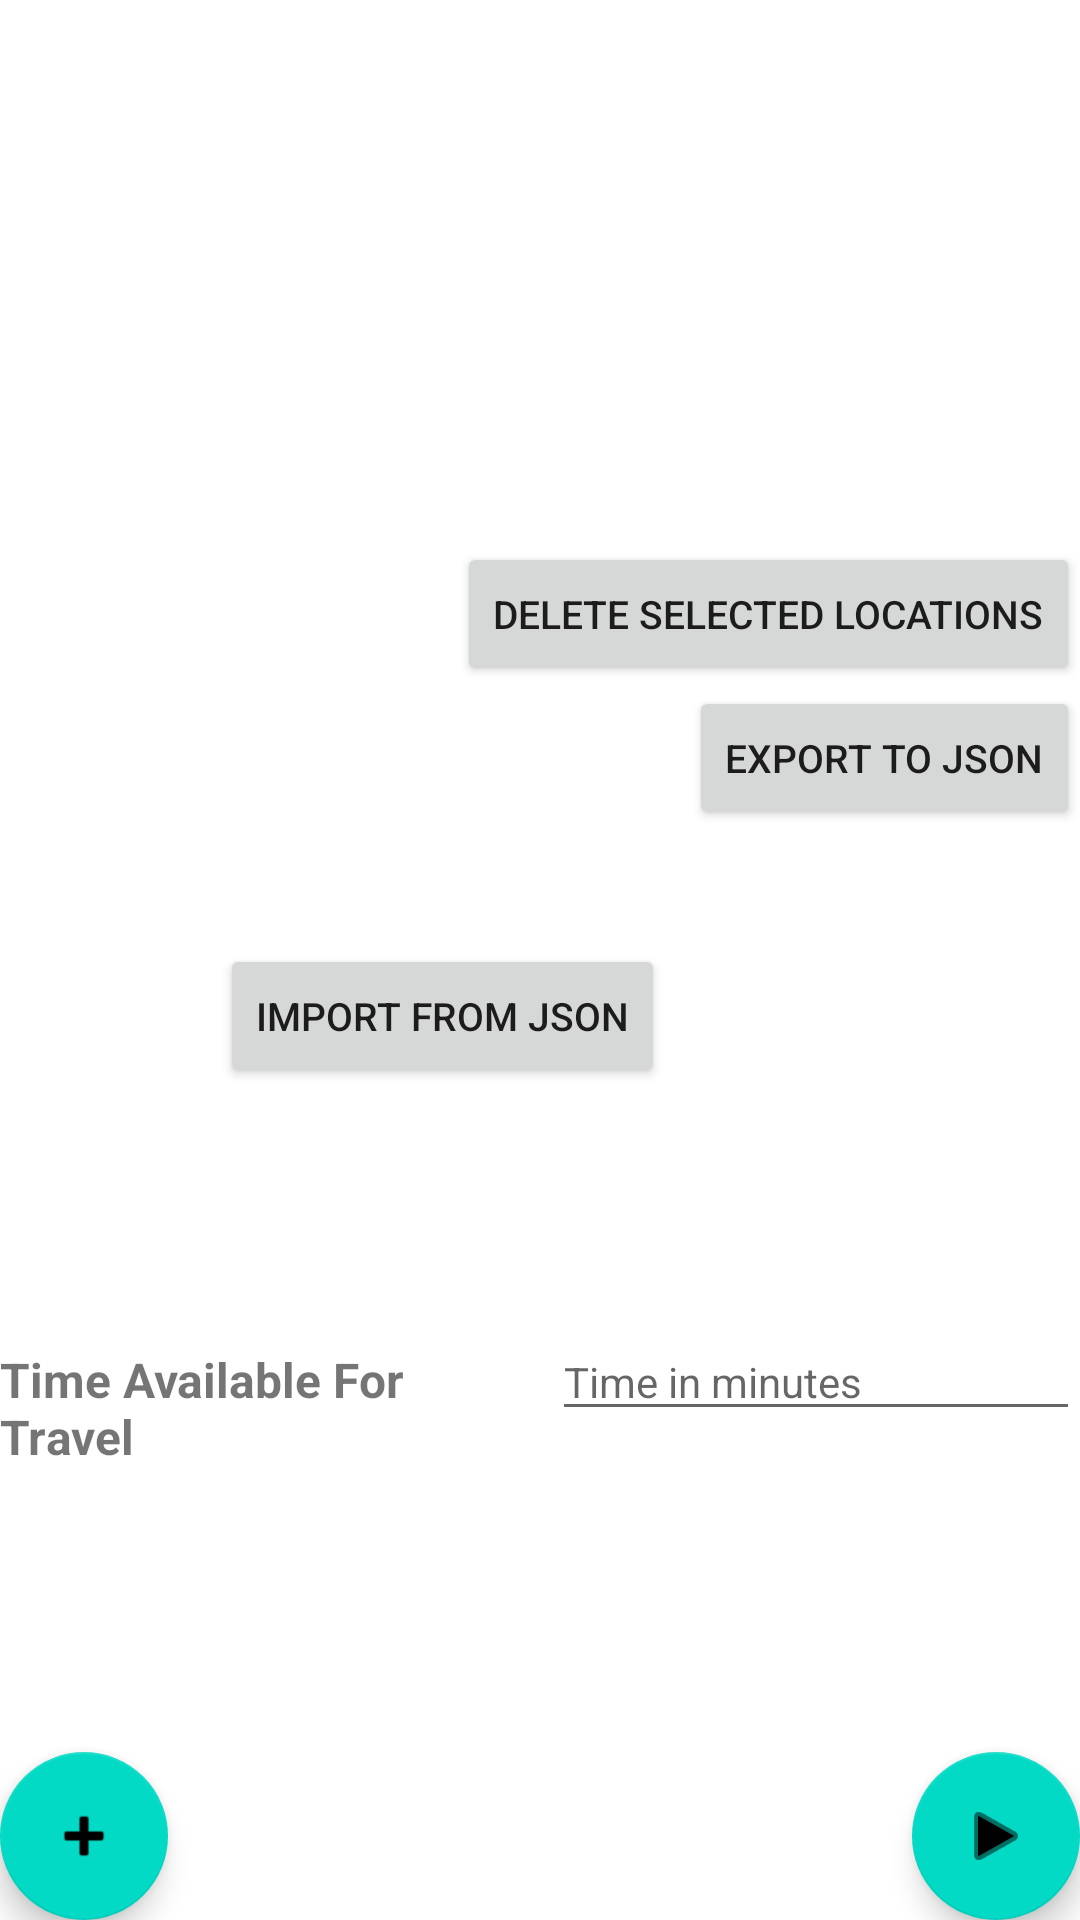

The Android layout XML behind this screen, and the referenced resources:
<!-- AndroidManifest.xml: activity theme Theme.CityExplorer.NoActionBar -->
<!-- res/layout/fragment_main.xml -->
<?xml version="1.0" encoding="utf-8"?>
<androidx.constraintlayout.widget.ConstraintLayout xmlns:android="http://schemas.android.com/apk/res/android"
    xmlns:app="http://schemas.android.com/apk/res-auto"
    xmlns:tools="http://schemas.android.com/tools"
    android:layout_width="match_parent"
    android:layout_height="match_parent"
    tools:context=".ui.main.MainFragment">

    <TextView
        android:id="@+id/textView8"
        android:layout_width="0dp"
        android:layout_height="wrap_content"
        android:layout_marginEnd="8dp"
        android:layout_marginBottom="8dp"
        android:text="@string/text_view_time_for_travel"
        android:textSize="16sp"
        android:textStyle="bold"
        app:layout_constraintBottom_toTopOf="@+id/fabAddLocation"
        app:layout_constraintEnd_toStartOf="@+id/editText"
        app:layout_constraintHorizontal_bias="0.5"
        app:layout_constraintStart_toStartOf="parent"
        app:layout_constraintTop_toBottomOf="@+id/buttonImportFromJson" />

    <EditText
        android:id="@+id/editText"
        android:layout_width="0dp"
        android:layout_height="wrap_content"
        android:hint="@string/edit_text_time_in_minutes"
        android:textSize="14sp"
        android:inputType="number"
        app:layout_constraintBaseline_toBaselineOf="@+id/textView8"
        app:layout_constraintEnd_toEndOf="parent"
        app:layout_constraintHorizontal_bias="0.5"
        app:layout_constraintStart_toEndOf="@+id/textView8" />

    <androidx.recyclerview.widget.RecyclerView
        android:id="@+id/recyclerViewLocations"
        android:layout_width="match_parent"
        android:layout_height="wrap_content"
        app:layout_constraintBottom_toTopOf="@+id/buttonDeleteSelectedLocations"
        app:layout_constraintEnd_toEndOf="parent"
        app:layout_constraintHorizontal_bias="0.5"
        app:layout_constraintStart_toStartOf="parent"
        app:layout_constraintTop_toTopOf="parent"
        app:layout_constrainedHeight="true"
        tools:listitem="@layout/row" />

    <Button
        android:id="@+id/buttonExportToJson"
        android:layout_width="wrap_content"
        android:layout_height="wrap_content"
        android:text="@string/button_export_to_json"
        android:textSize="13sp"
        app:layout_constraintEnd_toEndOf="parent"
        app:layout_constraintTop_toBottomOf="@+id/buttonDeleteSelectedLocations" />

    <Button
        android:id="@+id/buttonImportFromJson"
        android:layout_width="wrap_content"
        android:layout_height="wrap_content"
        android:layout_marginEnd="8dp"
        android:text="@string/button_import_from_json"
        android:textSize="13sp"
        app:layout_constraintBottom_toTopOf="@+id/textView8"
        app:layout_constraintEnd_toStartOf="@+id/buttonExportToJson"
        app:layout_constraintTop_toBottomOf="@+id/buttonDeleteSelectedLocations" />

    <Button
        android:id="@+id/buttonDeleteSelectedLocations"
        android:layout_width="wrap_content"
        android:layout_height="wrap_content"
        android:layout_marginTop="8dp"
        android:text="@string/button_delete_selected_locations"
        android:textSize="13sp"
        app:layout_constraintBottom_toTopOf="@+id/buttonImportFromJson"
        app:layout_constraintEnd_toEndOf="parent"
        app:layout_constraintTop_toBottomOf="@+id/recyclerViewLocations" />

    <com.google.android.material.floatingactionbutton.FloatingActionButton
        android:id="@+id/fabAddLocation"
        android:layout_width="wrap_content"
        android:layout_height="wrap_content"
        android:layout_gravity="bottom|start"
        android:contentDescription="@string/fab_content_desc_add_a_location"
        app:layout_constraintBottom_toBottomOf="parent"
        app:layout_constraintStart_toStartOf="parent"
        app:srcCompat="@android:drawable/ic_input_add" />

    <com.google.android.material.floatingactionbutton.FloatingActionButton
        android:id="@+id/fabOptimize"
        android:layout_width="wrap_content"
        android:layout_height="wrap_content"
        android:layout_gravity="bottom|end"
        android:contentDescription="@string/fab_content_desc_optimize"
        app:layout_constraintBottom_toBottomOf="parent"
        app:layout_constraintEnd_toEndOf="parent"
        app:srcCompat="@android:drawable/ic_media_play" />

</androidx.constraintlayout.widget.ConstraintLayout>
<!-- res/layout/row.xml (included above) -->
<?xml version="1.0" encoding="utf-8"?>
<com.google.android.material.card.MaterialCardView
    xmlns:android="http://schemas.android.com/apk/res/android"
    xmlns:card_view="http://schemas.android.com/apk/res-auto"
    android:id="@+id/rowCardView"
    android:layout_width="match_parent"
    android:layout_height="100dp"
    android:clickable="true"
    android:foreground="?selectableItemBackground"
    card_view:cardElevation="6dp"
    card_view:cardBackgroundColor="?attr/colorSurface"
    card_view:cardCornerRadius="8dp"
    card_view:contentPadding="10dp"
    android:layout_margin="8dp">

    <androidx.constraintlayout.widget.ConstraintLayout
        android:layout_width="match_parent"
        android:layout_height="match_parent">

        
        <TextView
            android:id="@+id/rowTextViewStartLocation"
            android:layout_width="wrap_content"
            android:layout_height="wrap_content"
            android:text="@string/row_start_location_symbol"
            android:textSize="24sp"
            android:textStyle="bold"
            android:visibility="invisible"
            card_view:layout_constraintBottom_toBottomOf="parent"
            card_view:layout_constraintStart_toEndOf="@+id/rowCheckBoxDelete"
            card_view:layout_constraintTop_toTopOf="parent" />

        <TextView
            android:id="@+id/rowTextViewName"
            android:layout_width="0dp"
            android:layout_height="wrap_content"
            android:layout_gravity="bottom"
            android:layout_marginStart="16dp"
            android:text="@string/row_text_view_name"
            android:textSize="16sp"
            android:textStyle="bold"
            card_view:layout_constraintBottom_toTopOf="@+id/rowTextViewAddress"
            card_view:layout_constraintEnd_toEndOf="parent"
            card_view:layout_constraintHorizontal_bias="0.5"
            card_view:layout_constraintStart_toEndOf="@+id/rowTextViewRating"
            card_view:layout_constraintTop_toTopOf="parent" />

        <TextView
            android:id="@+id/rowTextViewRating"
            android:layout_width="wrap_content"
            android:layout_height="wrap_content"
            android:layout_marginStart="8dp"
            android:text="@string/row_text_view_rating"
            android:textSize="16sp"
            android:textStyle="bold"
            card_view:layout_constraintBottom_toBottomOf="parent"
            card_view:layout_constraintStart_toEndOf="@+id/rowTextViewStartLocation"
            card_view:layout_constraintTop_toTopOf="parent"
            card_view:layout_constraintVertical_bias="0.521" />

        <CheckBox
            android:id="@+id/rowCheckBoxDelete"
            android:layout_width="wrap_content"
            android:layout_height="wrap_content"
            card_view:layout_constraintBottom_toBottomOf="parent"
            card_view:layout_constraintStart_toStartOf="parent"
            card_view:layout_constraintTop_toTopOf="parent" />

        <TextView
            android:id="@+id/rowTextViewAddress"
            android:layout_width="0dp"
            android:layout_height="wrap_content"
            android:layout_marginStart="16dp"
            android:text="@string/row_text_view_address"
            android:textSize="16sp"
            card_view:layout_constraintBottom_toBottomOf="parent"
            card_view:layout_constraintEnd_toEndOf="parent"
            card_view:layout_constraintHorizontal_bias="0.5"
            card_view:layout_constraintStart_toEndOf="@+id/rowTextViewRating"
            card_view:layout_constraintTop_toBottomOf="@+id/rowTextViewName" />

    </androidx.constraintlayout.widget.ConstraintLayout>

</com.google.android.material.card.MaterialCardView>
<!-- resources referenced by this layout -->
<resources>
  <string name="button_delete_selected_locations">Delete Selected Locations</string>
  <string name="button_export_to_json">Export to JSON</string>
  <string name="button_import_from_json">Import from JSON</string>
  <string name="edit_text_time_in_minutes">Time in minutes</string>
  <string name="fab_content_desc_add_a_location">Click to add a Location</string>
  <string name="fab_content_desc_optimize">Click to optimize Location sort</string>
  <string name="row_start_location_symbol">!</string>
  <string name="row_text_view_address">Address1\nAddress2</string>
  <string name="row_text_view_name">Name</string>
  <string name="row_text_view_rating">1</string>
  <string name="text_view_time_for_travel">Time Available For Travel</string>
  <style name="Theme.CityExplorer.NoActionBar">
          <item name="windowActionBar">false</item>
          <item name="windowNoTitle">true</item>
      </style>
</resources>
